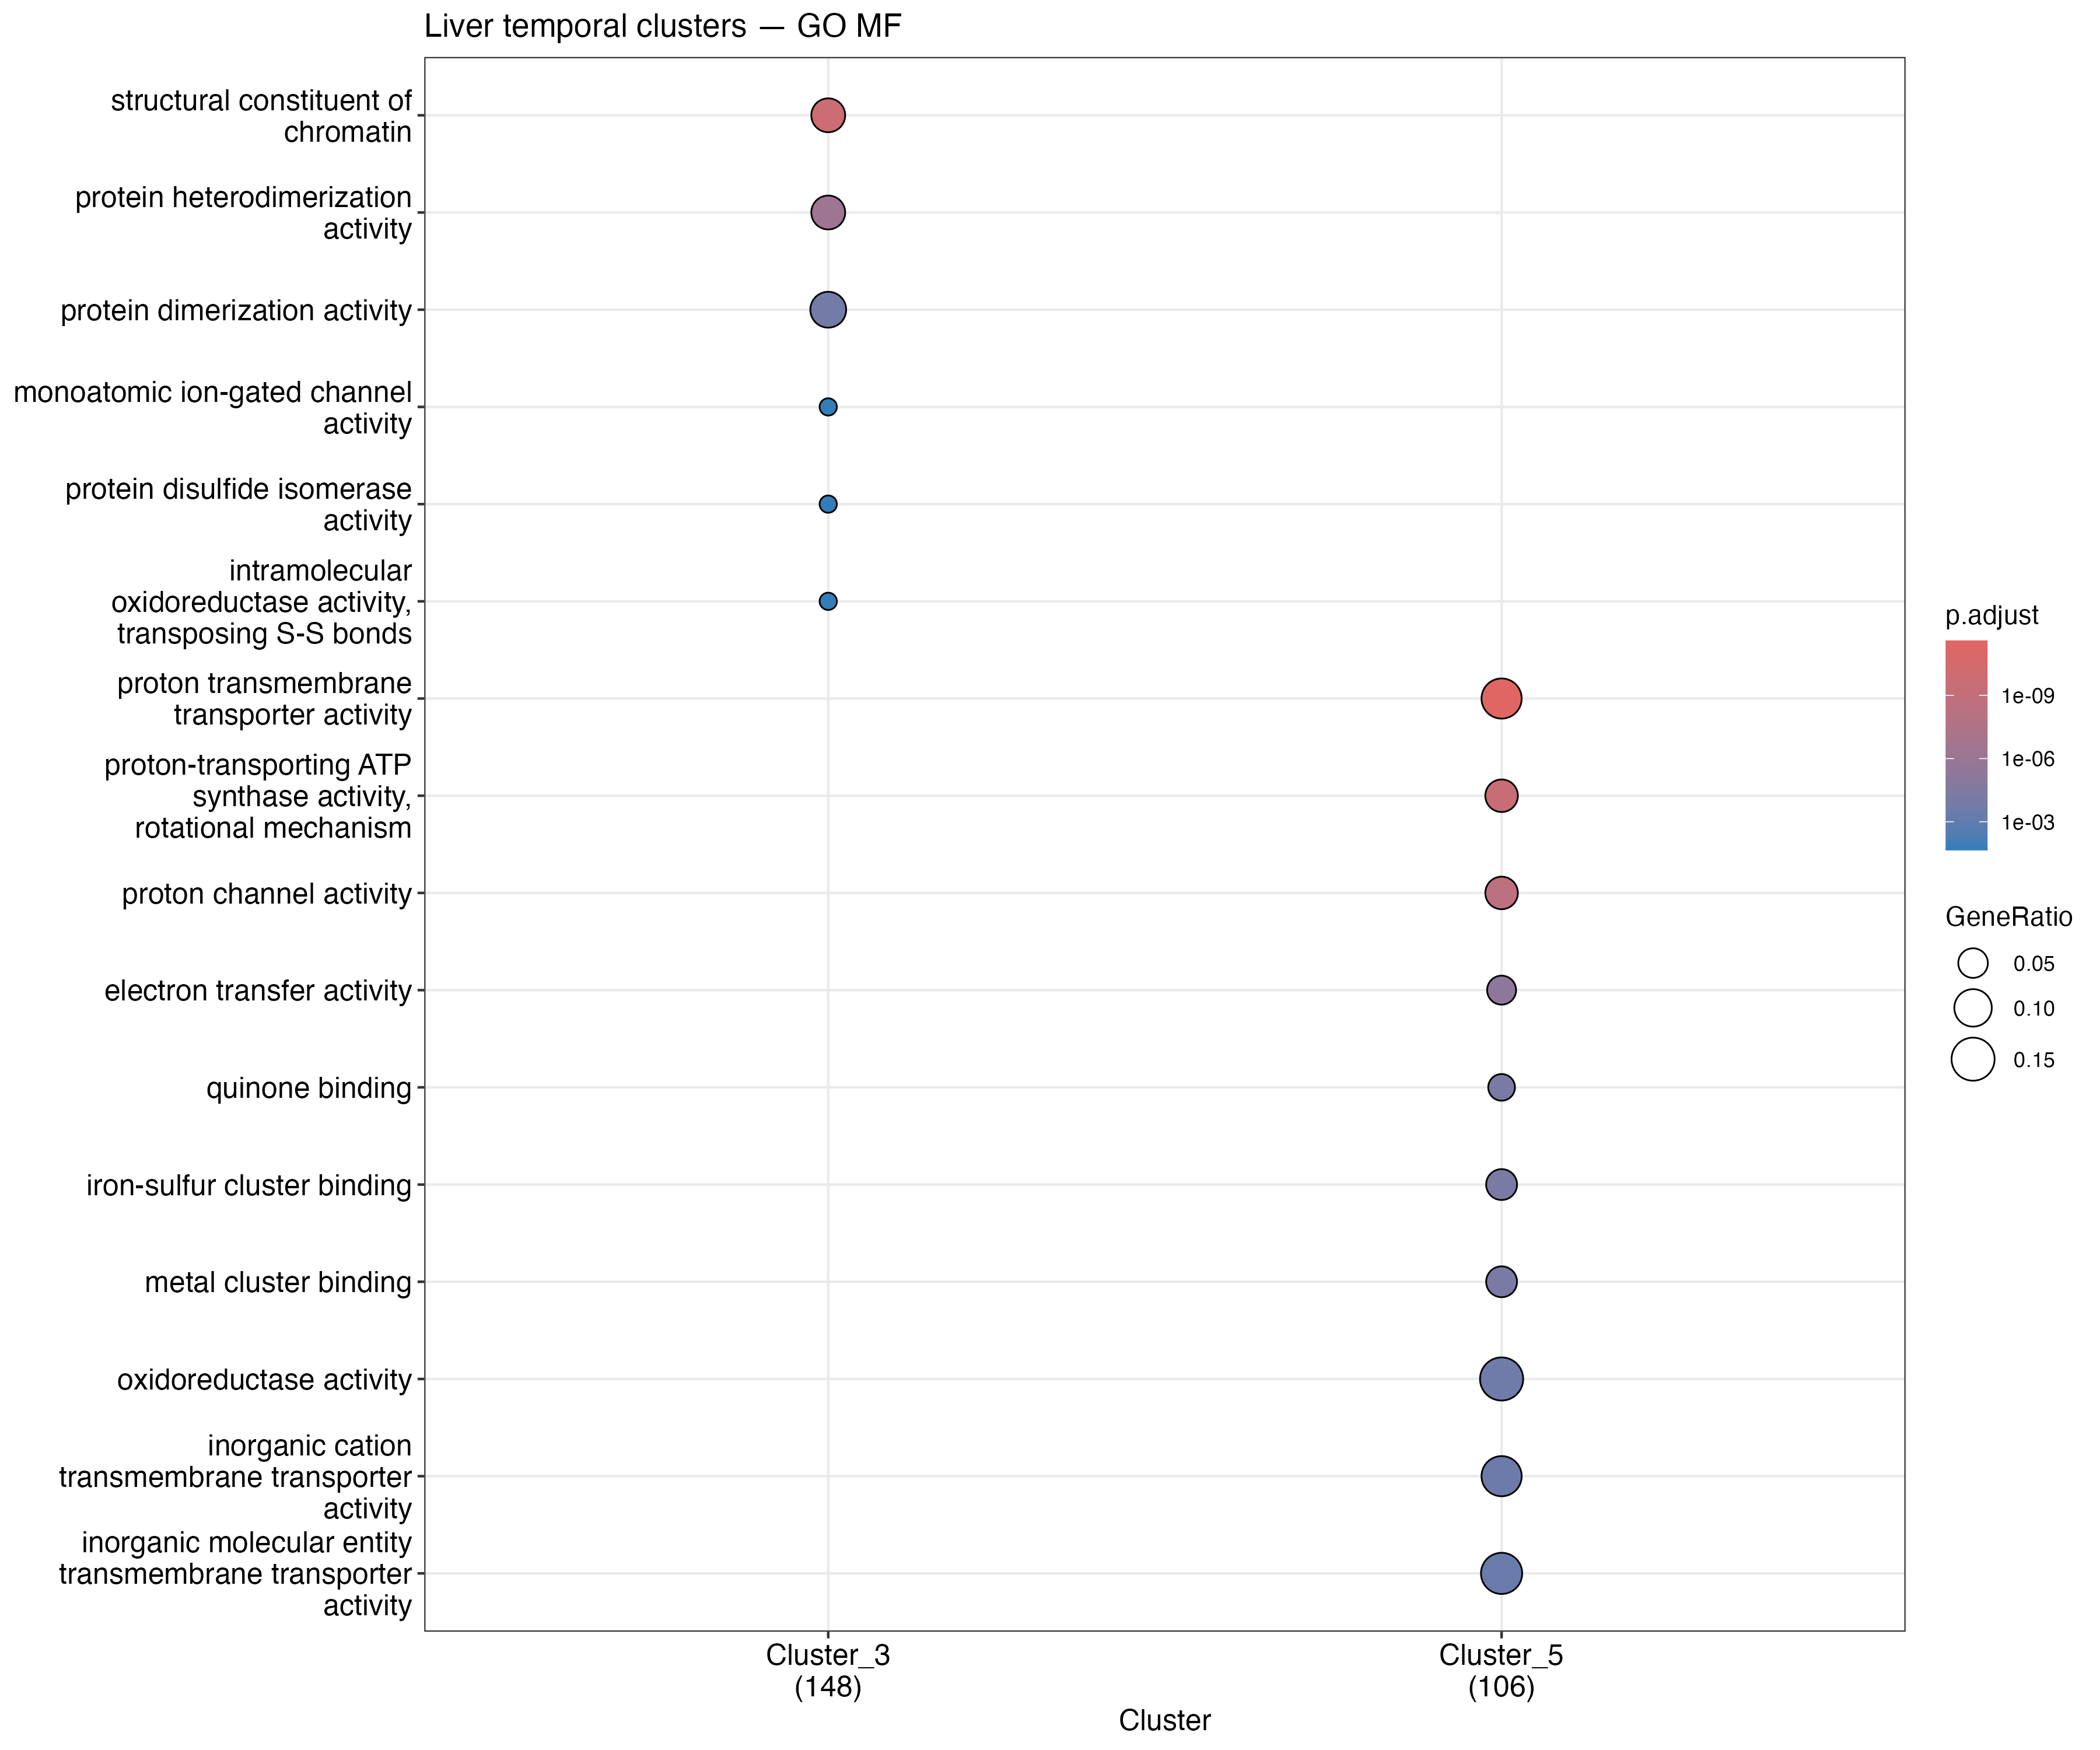

The table this chart was drawn from, first rows:
Cluster, ID, Description, GeneRatio, BgRatio, RichFactor, FoldEnrichment, zScore, pvalue, p.adjust, qvalue, geneID, Count
Cluster_3, GO:0030527, structural constituent of chromatin, 11/148, 34/10501, 0.3235, 22.96, 15.33, 6.49341816456933e-13, 1.57140719582578e-10, 1.47639823531261e-10, LOC100221944/LOC100229197/LOC115493337/L…, 11
Cluster_3, GO:0046982, protein heterodimerization activity, 11/148, 72/10501, 0.1528, 10.84, 10.02, 4.34044391542769e-09, 5.2519371376675e-07, 4.93439939859148e-07, LOC100221944/LOC100229197/LOC115493337/L…, 11
Cluster_3, GO:0046983, protein dimerization activity, 13/148, 186/10501, 0.06989, 4.959, 6.513, 2.10392417049363e-06, 0.0001697, 0.0001595, LOC100221944/LOC100229197/LOC115493337/L…, 13
Cluster_3, GO:0022839, monoatomic ion-gated channel activity, 3/148, 11/10501, 0.2727, 19.35, 7.28, 0.0004166, 0.02217, 0.02083, KCNT2/TRPM5/TMEM63A, 3
Cluster_3, GO:0003756, protein disulfide isomerase activity, 3/148, 12/10501, 0.25, 17.74, 6.936, 0.0005498, 0.02217, 0.02083, PDIA4/PDIA3/PDIA6, 3
Cluster_3, GO:0016864, intramolecular oxidoreductase activity, …, 3/148, 12/10501, 0.25, 17.74, 6.936, 0.0005498, 0.02217, 0.02083, PDIA4/PDIA3/PDIA6, 3
Cluster_5, GO:0015078, proton transmembrane transporter activit…, 13/106, 58/10501, 0.2241, 22.2, 16.35, 1.14975303718455e-14, 2.54095421217786e-12, 2.1905821024253e-12, ATP5PO/ATP5PB/ATP5PF/ATP5F1C/ATP5MF/NDUF…, 13
Cluster_5, GO:0046933, proton-transporting ATP synthase activit…, 7/106, 11/10501, 0.6364, 63.04, 20.79, 2.79033854146893e-12, 3.08332408832317e-10, 2.65816461055724e-10, ATP5PO/ATP5PB/ATP5F1C/ATP5MF/ATP5F1B/ATP…, 7
Cluster_5, GO:0015252, proton channel activity, 7/106, 15/10501, 0.4667, 46.23, 17.7, 5.26375789106192e-11, 3.87763497974895e-09, 3.34294799397266e-09, ATP5PO/ATP5PB/ATP5F1C/ATP5MF/ATP5F1B/ATP…, 7
Cluster_5, GO:0009055, electron transfer activity, 5/106, 13/10501, 0.3846, 38.1, 13.52, 1.15039411434392e-07, 6.35592748175017e-06, 5.47950880779605e-06, NDUFS7/NDUFS1/ETFA/SDHB/NDUFV1, 5
Cluster_5, GO:0048038, quinone binding, 4/106, 10/10501, 0.4, 39.63, 12.34, 1.96601922934582e-06, 7.21154092931738e-05, 6.21714173949248e-05, NDUFS2/NDUFS7/COQ10B/SDHD, 4
Cluster_5, GO:0051536, iron-sulfur cluster binding, 6/106, 39/10501, 0.1538, 15.24, 8.997, 2.28419848439917e-06, 7.21154092931738e-05, 6.21714173949248e-05, NDUFS7/NDUFS1/CISD1/ACO2/SDHB/NDUFV1, 6
Cluster_5, GO:0051540, metal cluster binding, 6/106, 39/10501, 0.1538, 15.24, 8.997, 2.28419848439917e-06, 7.21154092931738e-05, 6.21714173949248e-05, NDUFS7/NDUFS1/CISD1/ACO2/SDHB/NDUFV1, 6
Cluster_5, GO:0016491, oxidoreductase activity, 16/106, 446/10501, 0.03587, 3.554, 5.566, 9.32062277402461e-06, 0.0002575, 0.000222, ALDH8A1/MDH2/NDUFS2/PRDX3/ACADL/NDUFS7/N…, 16
Cluster_5, GO:0022890, inorganic cation transmembrane transport…, 13/106, 309/10501, 0.04207, 4.168, 5.708, 1.31216991555093e-05, 0.0003222, 0.0002778, ATP5PO/ATP5PB/ATP5PF/ATP5F1C/ATP5MF/NDUF…, 13
Cluster_5, GO:0015318, inorganic molecular entity transmembrane…, 14/106, 371/10501, 0.03774, 3.738, 5.423, 2.0349505542425e-05, 0.0004497, 0.0003877, ATP5PO/GABRA2/ATP5PB/ATP5PF/ATP5F1C/ATP5…, 14
Cluster_5, GO:0008324, monoatomic cation transmembrane transpor…, 13/106, 333/10501, 0.03904, 3.867, 5.37, 2.89228004403359e-05, 0.0005811, 0.000501, ATP5PO/ATP5PB/ATP5PF/ATP5F1C/ATP5MF/NDUF…, 13
Cluster_5, GO:0016651, oxidoreductase activity, acting on NAD(P…, 4/106, 19/10501, 0.2105, 20.86, 8.747, 3.38318488805031e-05, 0.0006231, 0.0005372, NDUFS2/NDUFS7/NDUFS1/NDUFV1, 4
Cluster_5, GO:0016874, ligase activity, 8/106, 132/10501, 0.06061, 6.004, 5.842, 5.40978924600014e-05, 0.0009197, 0.0007929, SUCLA2/ATP5PO/ATP5PB/ATP5F1C/ATP5MF/ATP5…, 8
Cluster_5, GO:0015075, monoatomic ion transmembrane transporter…, 14/106, 410/10501, 0.03415, 3.383, 4.97, 6.09702328429603e-05, 0.0009625, 0.0008297, ATP5PO/GABRA2/ATP5PB/ATP5PF/ATP5F1C/ATP5…, 14
Cluster_5, GO:0015399, primary active transmembrane transporter…, 6/106, 78/10501, 0.07692, 7.62, 5.926, 0.0001308, 0.001927, 0.001662, NDUFS7/NDUFS1/LOC100227038/ABCB1/ABCG8/N…, 6
Cluster_5, GO:0016829, lyase activity, 7/106, 115/10501, 0.06087, 6.03, 5.477, 0.0001569, 0.002167, 0.001868, FH/LOC100224950/ACO2/GLO1/ENO1/SDSL/CLYB…, 7
Cluster_5, GO:0016836, hydro-lyase activity, 4/106, 41/10501, 0.09756, 9.665, 5.613, 0.0007453, 0.009689, 0.008353, FH/LOC100224950/ACO2/ENO1, 4
Cluster_5, GO:0016627, oxidoreductase activity, acting on the C…, 4/106, 42/10501, 0.09524, 9.435, 5.531, 0.0008174, 0.009883, 0.00852, ACADL/AKR1D1/ACADM/SDHD, 4
Cluster_5, GO:0051539, 4 iron, 4 sulfur cluster binding, 3/106, 19/10501, 0.1579, 15.64, 6.45, 0.0008612, 0.009883, 0.00852, NDUFS7/ACO2/NDUFV1, 3
Cluster_5, GO:0016835, carbon-oxygen lyase activity, 4/106, 43/10501, 0.09302, 9.215, 5.451, 0.0008943, 0.009883, 0.00852, FH/LOC100224950/ACO2/ENO1, 4
Cluster_5, GO:0019200, carbohydrate kinase activity, 3/106, 20/10501, 0.15, 14.86, 6.265, 0.001006, 0.01059, 0.009126, GALK2/XYLB/PFKM, 3
Cluster_5, GO:0018455, alcohol dehydrogenase [NAD(P)+] activity, 3/106, 22/10501, 0.1364, 13.51, 5.931, 0.001339, 0.01345, 0.0116, LOC100231722/AKR1D1/LOC100222525, 3
Cluster_5, GO:0015267, channel activity, 9/106, 281/10501, 0.03203, 3.173, 3.728, 0.002106, 0.01939, 0.01672, ATP5PO/GABRA2/ATP5PB/ATP5F1C/ATP5MF/ATP5…, 9
Cluster_5, GO:0022803, passive transmembrane transporter activi…, 9/106, 281/10501, 0.03203, 3.173, 3.728, 0.002106, 0.01939, 0.01672, ATP5PO/GABRA2/ATP5PB/ATP5F1C/ATP5MF/ATP5…, 9
Cluster_5, GO:0005261, monoatomic cation channel activity, 7/106, 184/10501, 0.03804, 3.769, 3.826, 0.002565, 0.02267, 0.01954, ATP5PO/ATP5PB/ATP5F1C/ATP5MF/ATP5F1B/ATP…, 7
Cluster_5, GO:0005216, monoatomic ion channel activity, 8/106, 245/10501, 0.03265, 3.235, 3.574, 0.003306, 0.0281, 0.02423, ATP5PO/GABRA2/ATP5PB/ATP5F1C/ATP5MF/ATP5…, 8
Cluster_5, GO:0003995, acyl-CoA dehydrogenase activity, 2/106, 10/10501, 0.2, 19.81, 6.01, 0.004309, 0.03401, 0.02932, ACADL/ACADM, 2
Cluster_5, GO:0052890, oxidoreductase activity, acting on the C…, 2/106, 10/10501, 0.2, 19.81, 6.01, 0.004309, 0.03401, 0.02932, ACADL/ACADM, 2
Cluster_5, GO:0140359, ABC-type transporter activity, 3/106, 36/10501, 0.08333, 8.256, 4.403, 0.005604, 0.04271, 0.03682, LOC100227038/ABCB1/ABCG8, 3
Cluster_5, GO:0051287, NAD binding, 3/106, 38/10501, 0.07895, 7.821, 4.254, 0.006526, 0.04808, 0.04145, NDUFS2/SIRT3/NDUFV1, 3
